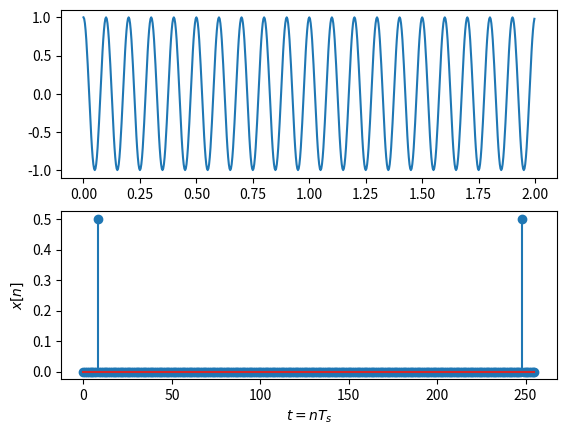
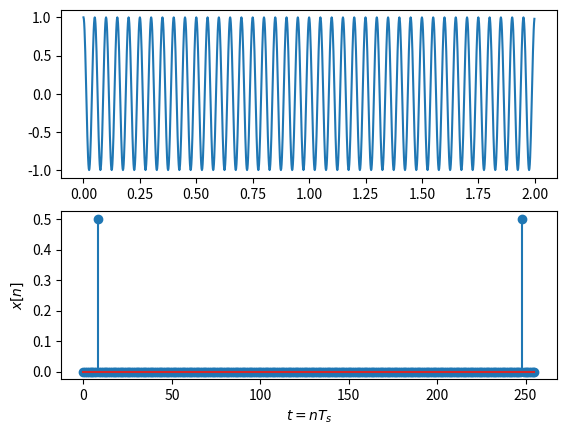

The script that saved these images, in order:
from scipy.fftpack import fft, ifft,  fftshift
import numpy as np
import matplotlib.pyplot as plt


fc=10 # Частота косинуса 
fs=32*fc # частота дискретизации, избыточная 
t=np.arange( 0, 2,  1/fs) # длительность сигнала 2 с
x=np.cos(2*np.pi*fc*t) # формирование временного сигнала


fc1=10*2 # Частота косинуса 
fs1=32*fc1
t1=np.arange( 0, 2,  1/fs1) 
x1=np.cos(2*np.pi*fc1*t1) 

plt.figure(1)
plt.subplot(2,1,1)
plt.plot(t,x)
plt.subplot(2,1,2)
plt.xlabel('$t=nT_s$')
plt.ylabel('$x[n]$') 
N=256 # количество точек ДПФ
X = fft(x,N)/N # вычисление ДПФ и нормирование на N

k = np.arange(0, N)
plt.stem(k,abs(X)) # выводим модуль ДПФ 

plt.figure(2)
plt.subplot(2,1,1)
plt.plot(t1,x1)

plt.subplot(2,1,2)
plt.xlabel('$t=nT_s$')
plt.ylabel('$x[n]$') 
N=256 # количество точек ДПФ
X = fft(x1,N)/N # вычисление ДПФ и нормирование на N


plt.stem(k,abs(X)) # выводим модуль ДПФ 
plt.show()




#k2 = np.arange(-N/2, N/2)
#X2 = fftshift(X) # сдвиг ДПФ на центр 
#plt.figure(3)
#plt.stem(k2,abs(X2))
#plt.show()